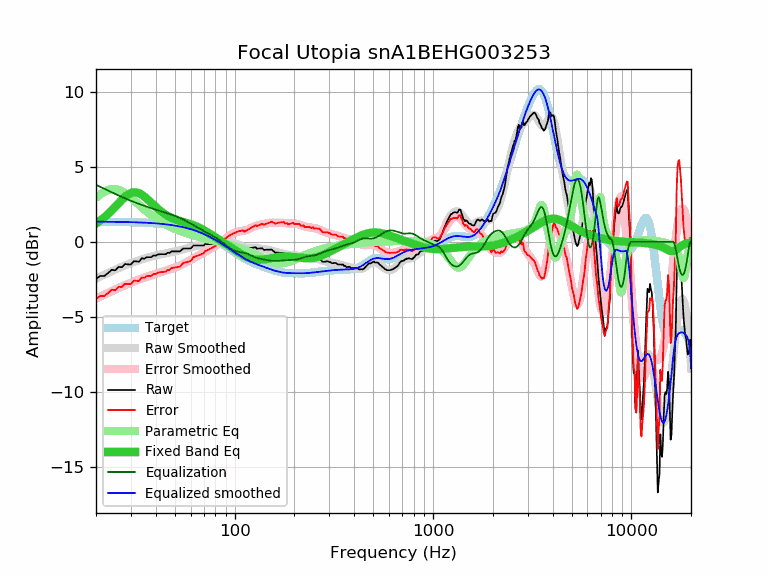

The file beside this chart, header and first rows:
frequency, raw, error, smoothed, error_smoothed, equalization, parametric_eq, equalized_raw, equalized_smoothed, target
20, -2.47, -3.81, -2.46, -3.80, 3.80, 1.22, 1.33, 1.34, 1.34
21, -2.28, -3.62, -2.33, -3.66, 3.66, 1.41, 1.38, 1.34, 1.34
22, -2.29, -3.62, -2.20, -3.53, 3.53, 1.62, 1.24, 1.33, 1.33
23, -2.09, -3.42, -2.08, -3.41, 3.41, 1.84, 1.32, 1.33, 1.33
24, -1.87, -3.20, -1.97, -3.30, 3.30, 2.08, 1.43, 1.33, 1.33
25, -1.91, -3.24, -1.86, -3.19, 3.19, 2.33, 1.28, 1.33, 1.33
26, -1.68, -3.00, -1.76, -3.08, 3.08, 2.57, 1.40, 1.32, 1.32
27, -1.70, -3.02, -1.67, -2.99, 2.99, 2.80, 1.29, 1.32, 1.32
28, -1.49, -2.81, -1.58, -2.90, 2.90, 2.99, 1.40, 1.32, 1.32
29, -1.51, -2.82, -1.50, -2.81, 2.81, 3.15, 1.30, 1.31, 1.31
30, -1.52, -2.83, -1.43, -2.73, 2.73, 3.25, 1.21, 1.31, 1.31
31, -1.30, -2.60, -1.36, -2.66, 2.66, 3.30, 1.36, 1.30, 1.30
32, -1.31, -2.61, -1.29, -2.59, 2.59, 3.29, 1.27, 1.29, 1.29
33, -1.33, -2.62, -1.23, -2.52, 2.52, 3.23, 1.19, 1.29, 1.29
34, -1.10, -2.38, -1.18, -2.46, 2.46, 3.14, 1.36, 1.28, 1.28
35, -1.14, -2.41, -1.12, -2.40, 2.40, 3.02, 1.26, 1.27, 1.27
36, -1.03, -2.30, -1.08, -2.34, 2.34, 2.88, 1.31, 1.27, 1.27
37, -1.03, -2.29, -1.03, -2.29, 2.29, 2.74, 1.26, 1.26, 1.26
38, -1.03, -2.28, -0.99, -2.24, 2.24, 2.59, 1.21, 1.25, 1.25
39, -0.91, -2.15, -0.95, -2.19, 2.19, 2.45, 1.28, 1.24, 1.24
40, -0.93, -2.16, -0.92, -2.14, 2.14, 2.32, 1.21, 1.23, 1.23
41, -0.85, -2.07, -0.88, -2.10, 2.10, 2.19, 1.25, 1.22, 1.22
42, -0.83, -2.03, -0.85, -2.06, 2.06, 2.08, 1.23, 1.20, 1.20
43, -0.83, -2.02, -0.82, -2.02, 2.02, 1.97, 1.18, 1.19, 1.19
44, -0.83, -2.01, -0.80, -1.97, 1.97, 1.88, 1.14, 1.18, 1.18
45, -0.83, -1.99, -0.77, -1.93, 1.93, 1.79, 1.10, 1.16, 1.16
46, -0.73, -1.88, -0.75, -1.89, 1.89, 1.72, 1.16, 1.15, 1.15
47, -0.75, -1.88, -0.72, -1.85, 1.85, 1.65, 1.10, 1.13, 1.13
48, -0.64, -1.75, -0.70, -1.81, 1.81, 1.59, 1.17, 1.11, 1.11
49, -0.64, -1.74, -0.67, -1.77, 1.77, 1.54, 1.13, 1.10, 1.10
50, -0.64, -1.72, -0.65, -1.73, 1.73, 1.49, 1.08, 1.08, 1.08
51, -0.64, -1.70, -0.62, -1.68, 1.68, 1.45, 1.04, 1.06, 1.06
52, -0.64, -1.68, -0.60, -1.63, 1.63, 1.41, 0.99, 1.04, 1.04
53, -0.64, -1.66, -0.57, -1.59, 1.59, 1.38, 0.94, 1.01, 1.01
54, -0.54, -1.53, -0.54, -1.54, 1.54, 1.35, 0.99, 0.99, 0.99
55, -0.45, -1.42, -0.52, -1.48, 1.48, 1.32, 1.03, 0.97, 0.97
56, -0.45, -1.39, -0.49, -1.43, 1.43, 1.29, 0.98, 0.94, 0.94
57, -0.45, -1.37, -0.46, -1.38, 1.38, 1.26, 0.93, 0.92, 0.92
58, -0.45, -1.34, -0.43, -1.32, 1.32, 1.23, 0.87, 0.89, 0.89
59, -0.45, -1.32, -0.40, -1.27, 1.27, 1.20, 0.82, 0.87, 0.87
60, -0.45, -1.29, -0.38, -1.21, 1.21, 1.17, 0.76, 0.84, 0.84
61, -0.35, -1.16, -0.35, -1.16, 1.16, 1.14, 0.81, 0.81, 0.81
62, -0.25, -1.03, -0.33, -1.10, 1.10, 1.10, 0.85, 0.78, 0.78
63, -0.25, -1.00, -0.30, -1.05, 1.05, 1.07, 0.80, 0.75, 0.75
64, -0.25, -0.97, -0.28, -1.00, 1.00, 1.03, 0.75, 0.72, 0.72
65, -0.25, -0.94, -0.26, -0.95, 0.95, 0.99, 0.70, 0.68, 0.68
66, -0.25, -0.90, -0.25, -0.90, 0.90, 0.95, 0.65, 0.65, 0.65
67, -0.25, -0.87, -0.23, -0.85, 0.85, 0.90, 0.60, 0.62, 0.62
68, -0.25, -0.83, -0.22, -0.80, 0.80, 0.86, 0.55, 0.58, 0.58
69, -0.25, -0.80, -0.21, -0.76, 0.76, 0.81, 0.51, 0.55, 0.55
70, -0.25, -0.76, -0.20, -0.71, 0.71, 0.77, 0.46, 0.51, 0.51
71, -0.14, -0.62, -0.19, -0.66, 0.66, 0.72, 0.52, 0.47, 0.47
72, -0.16, -0.60, -0.18, -0.62, 0.62, 0.67, 0.46, 0.44, 0.44
73, -0.16, -0.56, -0.18, -0.58, 0.58, 0.62, 0.41, 0.40, 0.40
74, -0.16, -0.52, -0.17, -0.53, 0.53, 0.58, 0.37, 0.36, 0.36
75, -0.16, -0.48, -0.17, -0.49, 0.49, 0.53, 0.33, 0.32, 0.32
76, -0.16, -0.44, -0.17, -0.45, 0.45, 0.48, 0.29, 0.28, 0.28
77, -0.16, -0.40, -0.16, -0.41, 0.41, 0.43, 0.25, 0.24, 0.24
78, -0.16, -0.36, -0.16, -0.37, 0.37, 0.39, 0.21, 0.20, 0.20
79, -0.16, -0.32, -0.16, -0.33, 0.33, 0.34, 0.17, 0.16, 0.16
... 553 more rows
